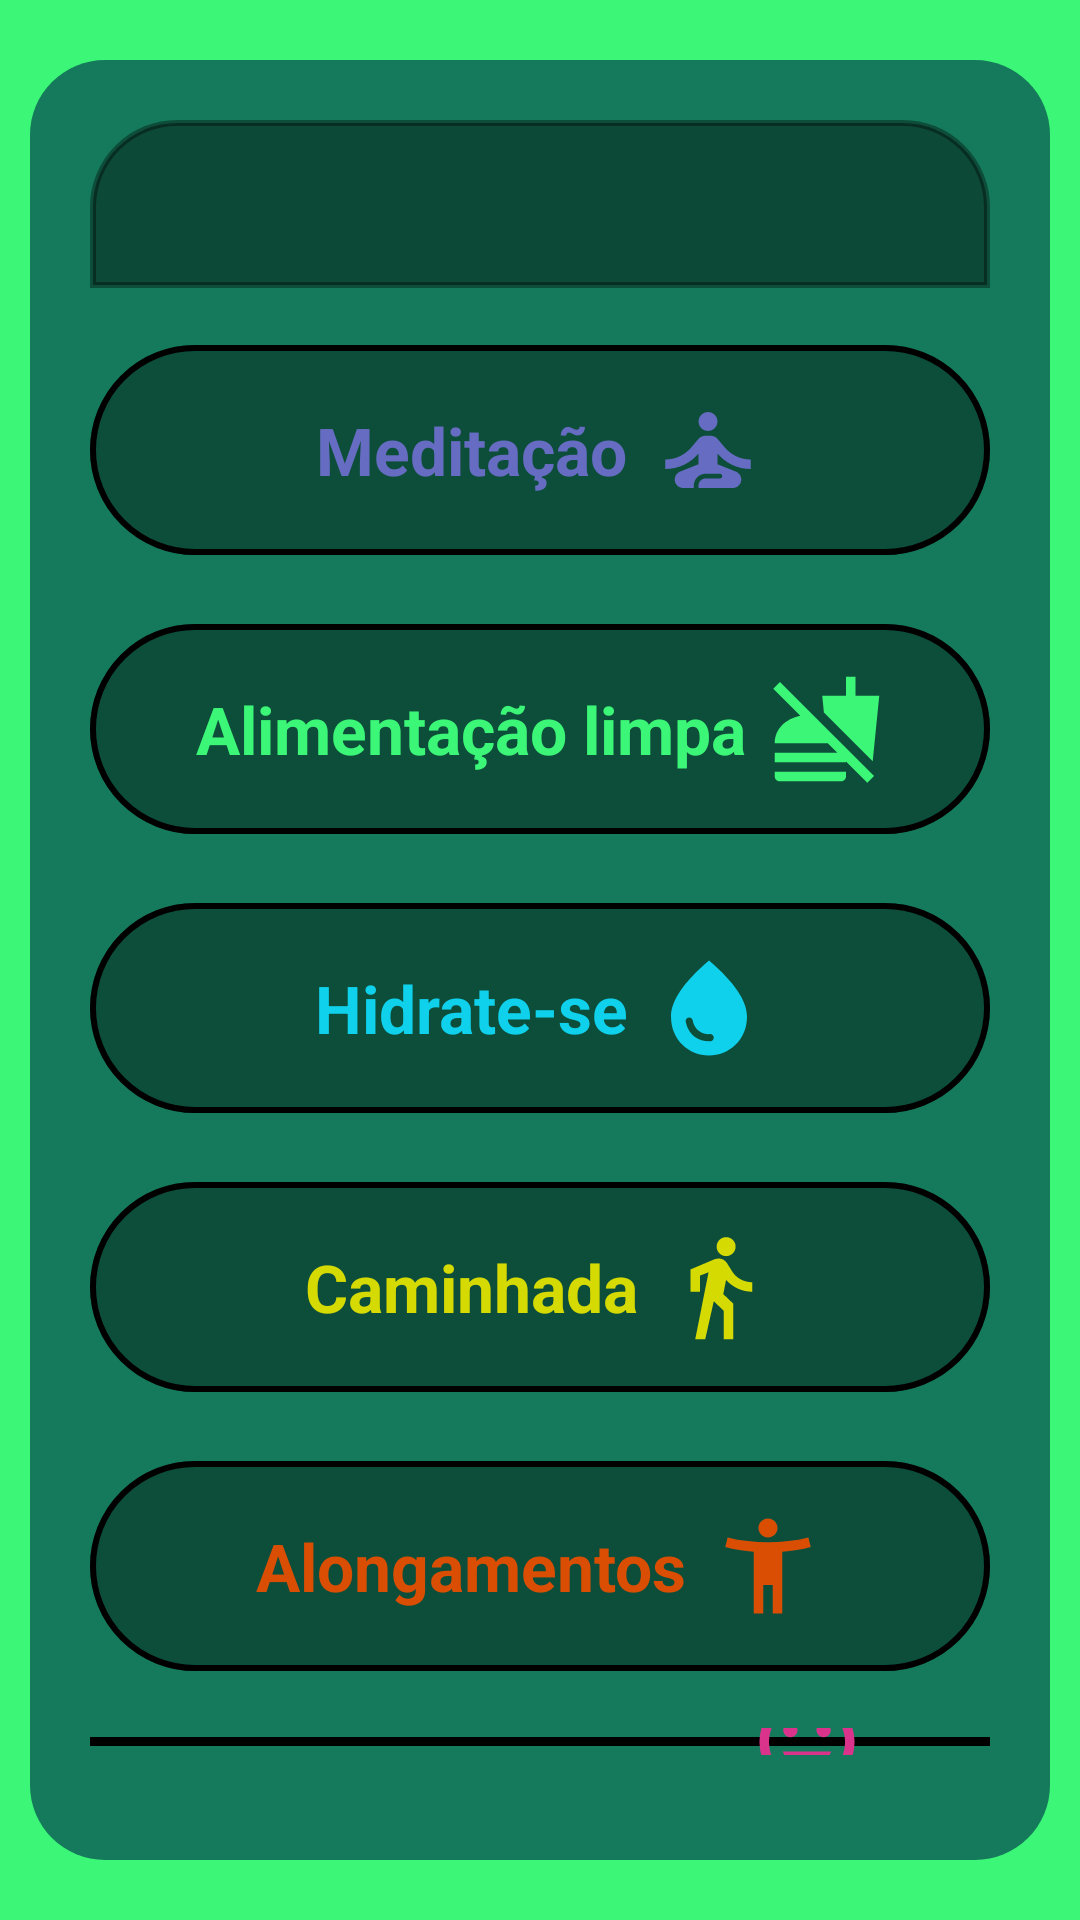

Write the Android layout XML for this screen, with the resource values it uses.
<!-- AndroidManifest.xml: application theme Theme.Mach3 -->
<!-- res/layout/activity_corpo.xml -->
<?xml version="1.0" encoding="utf-8"?>
<androidx.constraintlayout.widget.ConstraintLayout xmlns:android="http://schemas.android.com/apk/res/android"
    xmlns:app="http://schemas.android.com/apk/res-auto"
    xmlns:tools="http://schemas.android.com/tools"
    android:layout_width="match_parent"
    android:layout_height="match_parent"
    android:background="@color/verde"
    tools:context=".activities.CorpoActivity">

    <LinearLayout
        android:id="@+id/linearLayout2"
        android:layout_width="0dp"
        android:layout_height="0dp"
        android:layout_marginStart="10dp"
        android:layout_marginTop="20dp"
        android:layout_marginEnd="10dp"
        android:layout_marginBottom="20dp"
        android:background="@drawable/borda_arredondada2"
        android:orientation="vertical"
        android:padding="20dp"
        app:layout_constraintBottom_toBottomOf="parent"
        app:layout_constraintEnd_toEndOf="parent"
        app:layout_constraintStart_toStartOf="parent"
        app:layout_constraintTop_toTopOf="parent">

        <include
            android:id="@+id/toolbarCateg"
            layout="@layout/toolbar_categorias" />

        <com.google.android.material.button.MaterialButton
            android:id="@+id/button2"
            style="@style/Widget.Material3.Button.OutlinedButton.Icon"
            android:layout_width="match_parent"
            android:layout_height="wrap_content"
            android:layout_marginTop="15dp"
            android:layout_marginBottom="15dp"
            android:padding="16dp"
            android:text="Meditação"
            android:textColor="@color/purple_200"
            android:textSize="22sp"
            android:textStyle="bold"
            app:backgroundTint="@color/light_black"
            app:icon="@drawable/ca_baseline_self_improvement_36"
            app:iconGravity="textEnd"
            app:iconPadding="8dp"
            app:iconSize="38dp"
            app:iconTint="@color/purple_200"
            app:strokeColor="@color/black"
            app:strokeWidth="2dp" />

        <com.google.android.material.button.MaterialButton
            android:id="@+id/button"
            style="@style/Widget.Material3.Button.OutlinedButton.Icon"
            android:layout_width="match_parent"
            android:layout_height="wrap_content"
            android:layout_marginBottom="15dp"
            android:padding="16dp"
            android:text="Alimentação limpa"
            android:textColor="@color/verde"
            android:textSize="22sp"
            android:textStyle="bold"
            app:backgroundTint="@color/light_black"
            app:icon="@drawable/ca_baseline_no_food_48"
            app:iconGravity="textEnd"
            app:iconPadding="8dp"
            app:iconSize="38dp"
            app:iconTint="@color/verde"
            app:strokeColor="@color/black"
            app:strokeWidth="2dp" />

        <com.google.android.material.button.MaterialButton
            android:id="@+id/button3"
            style="@style/Widget.Material3.Button.OutlinedButton.Icon"
            android:layout_width="match_parent"
            android:layout_height="wrap_content"
            android:layout_marginBottom="15dp"
            android:padding="16dp"
            android:text="Hidrate-se"
            android:textColor="@color/blue_500"
            android:textSize="22sp"
            android:textStyle="bold"
            app:backgroundTint="@color/light_black"
            app:icon="@drawable/ca_baseline_water_drop_48"
            app:iconGravity="textEnd"
            app:iconPadding="8dp"
            app:iconSize="38dp"
            app:iconTint="@color/blue_500"
            app:strokeColor="@color/black"
            app:strokeWidth="2dp" />

        <com.google.android.material.button.MaterialButton
            android:id="@+id/button4"
            style="@style/Widget.Material3.Button.OutlinedButton.Icon"
            android:layout_width="match_parent"
            android:layout_height="wrap_content"
            android:layout_marginBottom="15dp"
            android:padding="16dp"
            android:text="Caminhada"
            android:textColor="@color/amarelo"
            android:textSize="22sp"
            android:textStyle="bold"
            app:backgroundTint="@color/light_black"
            app:icon="@drawable/ca_baseline_walk_48"
            app:iconGravity="textEnd"
            app:iconPadding="8dp"
            app:iconSize="38dp"
            app:iconTint="@color/amarelo"
            app:strokeColor="@color/black"
            app:strokeWidth="2dp" />

        <com.google.android.material.button.MaterialButton
            android:id="@+id/button5"
            style="@style/Widget.Material3.Button.OutlinedButton.Icon"
            android:layout_width="match_parent"
            android:layout_height="wrap_content"
            android:layout_marginBottom="15dp"
            android:padding="16dp"
            android:text="Alongamentos"
            android:textColor="@color/laranja"
            android:textSize="22sp"
            android:textStyle="bold"
            app:backgroundTint="@color/light_black"
            app:icon="@drawable/ca_baseline_accessibility_48"
            app:iconGravity="textEnd"
            app:iconPadding="8dp"
            app:iconSize="38dp"
            app:iconTint="@color/laranja"
            app:strokeColor="@color/black"
            app:strokeWidth="2dp" />

        <com.google.android.material.button.MaterialButton
            android:id="@+id/button6"
            style="@style/Widget.Material3.Button.OutlinedButton.Icon"
            android:layout_width="match_parent"
            android:layout_height="wrap_content"
            android:layout_marginBottom="15dp"
            android:padding="16dp"
            android:text="Pratique gratidão"
            android:textColor="@color/rosa"
            android:textSize="22sp"
            android:textStyle="bold"
            app:backgroundTint="@color/light_black"
            app:icon="@drawable/ca_baseline_mood_48"
            app:iconGravity="textEnd"
            app:iconPadding="8dp"
            app:iconSize="38dp"
            app:iconTint="@color/rosa"
            app:strokeColor="@color/black"
            app:strokeWidth="2dp" />
    </LinearLayout>
</androidx.constraintlayout.widget.ConstraintLayout>
<!-- res/layout/toolbar_categorias.xml (included above) -->
<?xml version="1.0" encoding="utf-8"?>
<FrameLayout xmlns:android="http://schemas.android.com/apk/res/android"
    android:layout_width="match_parent"
    android:layout_height="wrap_content">

    <androidx.appcompat.widget.Toolbar
        android:id="@+id/toolbar2"
        android:layout_width="match_parent"
        android:layout_height="wrap_content"
        android:background="@drawable/borda_botao_arredondada"
        android:minHeight="?attr/actionBarSize"
        android:theme="?attr/actionBarTheme" />
</FrameLayout>
<!-- resources referenced by this layout -->
<resources>
  <color name="amarelo">#D6DA03</color>
  <color name="black">#FF000000</color>
  <color name="blue_500">#0FD1EB</color>
  <color name="laranja">#DA4E03</color>
  <color name="light_black">#5D000000</color>
  <color name="purple_200">#666CC2</color>
  <color name="rosa">#D9338C</color>
  <color name="verde">#3CF677</color>
  <!-- drawable borda_arredondada2 (drawable) -->
  <?xml version="1.0" encoding="utf-8"?>
  <shape xmlns:android="http://schemas.android.com/apk/res/android">
  
      <solid android:color="@color/teal_900">
  
      </solid>
  
      <corners android:radius="25dp">
  
      </corners>
  
  </shape>
  <!-- drawable borda_botao_arredondada (drawable-v24) -->
  <?xml version="1.0" encoding="utf-8"?>
  <shape xmlns:android="http://schemas.android.com/apk/res/android"
      android:shape="rectangle">
  
      <solid android:color="#67000000"> </solid>
  
      <corners android:topLeftRadius="28dp"
          android:topRightRadius="28dp">
      </corners>
  
      <stroke android:width="2dp" android:color="@color/light_black"> </stroke>
  
  </shape>
  <!-- drawable ca_baseline_accessibility_48 (drawable) -->
  <vector android:height="48dp" android:tint="#DA4E03"
      android:viewportHeight="24" android:viewportWidth="24"
      android:width="48dp" xmlns:android="http://schemas.android.com/apk/res/android">
      <path android:fillColor="@android:color/white" android:pathData="M20.5,6c-2.61,0.7 -5.67,1 -8.5,1s-5.89,-0.3 -8.5,-1L3,8c1.86,0.5 4,0.83 6,1v13h2v-6h2v6h2V9c2,-0.17 4.14,-0.5 6,-1l-0.5,-2zM12,6c1.1,0 2,-0.9 2,-2s-0.9,-2 -2,-2 -2,0.9 -2,2 0.9,2 2,2z"/>
  </vector>
  <!-- drawable ca_baseline_no_food_48 (drawable) -->
  <vector android:height="48dp" android:tint="#3CF677"
      android:viewportHeight="24" android:viewportWidth="24"
      android:width="48dp" xmlns:android="http://schemas.android.com/apk/res/android">
      <path android:fillColor="@android:color/white" android:pathData="M11.35,8.52L11,5h5V1h2v4h5l-1.38,13.79L11.35,8.52zM1,21v1c0,0.55 0.45,1 1,1h13c0.55,0 1,-0.45 1,-1v-1H1zM21.9,21.9L2.1,2.1L0.69,3.51l5.7,5.7C3.28,9.87 1,11.99 1,15h11.17l2,2H1v2h15v-0.17l4.49,4.49L21.9,21.9z"/>
  </vector>
  <!-- drawable ca_baseline_walk_48 (drawable) -->
  <vector android:autoMirrored="true" android:height="48dp"
      android:tint="#D6DA03" android:viewportHeight="24"
      android:viewportWidth="24" android:width="48dp" xmlns:android="http://schemas.android.com/apk/res/android">
      <path android:fillColor="@android:color/white" android:pathData="M13.5,5.5c1.1,0 2,-0.9 2,-2s-0.9,-2 -2,-2 -2,0.9 -2,2 0.9,2 2,2zM9.8,8.9L7,23h2.1l1.8,-8 2.1,2v6h2v-7.5l-2.1,-2 0.6,-3C14.8,12 16.8,13 19,13v-2c-1.9,0 -3.5,-1 -4.3,-2.4l-1,-1.6c-0.4,-0.6 -1,-1 -1.7,-1 -0.3,0 -0.5,0.1 -0.8,0.1L6,8.3V13h2V9.6l1.8,-0.7"/>
  </vector>
  <style name="Theme.Mach3" parent="Theme.MaterialComponents.NoActionBar">
          
          <item name="colorPrimary">@color/verdin</item>
          <item name="colorPrimaryVariant">@color/teal_900</item>
          <item name="colorOnPrimary">@color/white</item>
          
          <item name="colorSecondary">@color/teal_200</item>
          <item name="colorSecondaryVariant">@color/teal_700</item>
          <item name="colorOnSecondary">@color/blue_700</item>
          
          <item name="android:statusBarColor" tools:targetApi="l">@color/light_black</item>
          
      </style>
  <color name="teal_900">#B7064B53</color>
  <color name="verdin">#0CE8AD</color>
  <color name="white">#FFFFFFFF</color>
  <color name="teal_200">#03C1DA</color>
  <color name="teal_700">#027675</color>
  <color name="blue_700">#0E1726</color>
</resources>
